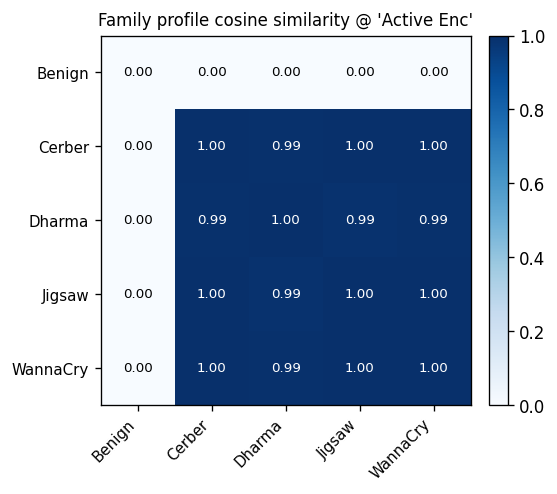

Values plotted in this chart, from the file beside it:
, Benign, Cerber, Dharma, Jigsaw, WannaCry
Benign, 0.0, 0.0, 0.0, 0.0, 0.0
Cerber, 0.0, 1.0, 0.9925, 0.9999, 0.9972
Dharma, 0.0, 0.9925, 1.0, 0.992, 0.9931
Jigsaw, 0.0, 0.9999, 0.992, 1.0, 0.9966
WannaCry, 0.0, 0.9972, 0.9931, 0.9966, 1.0
